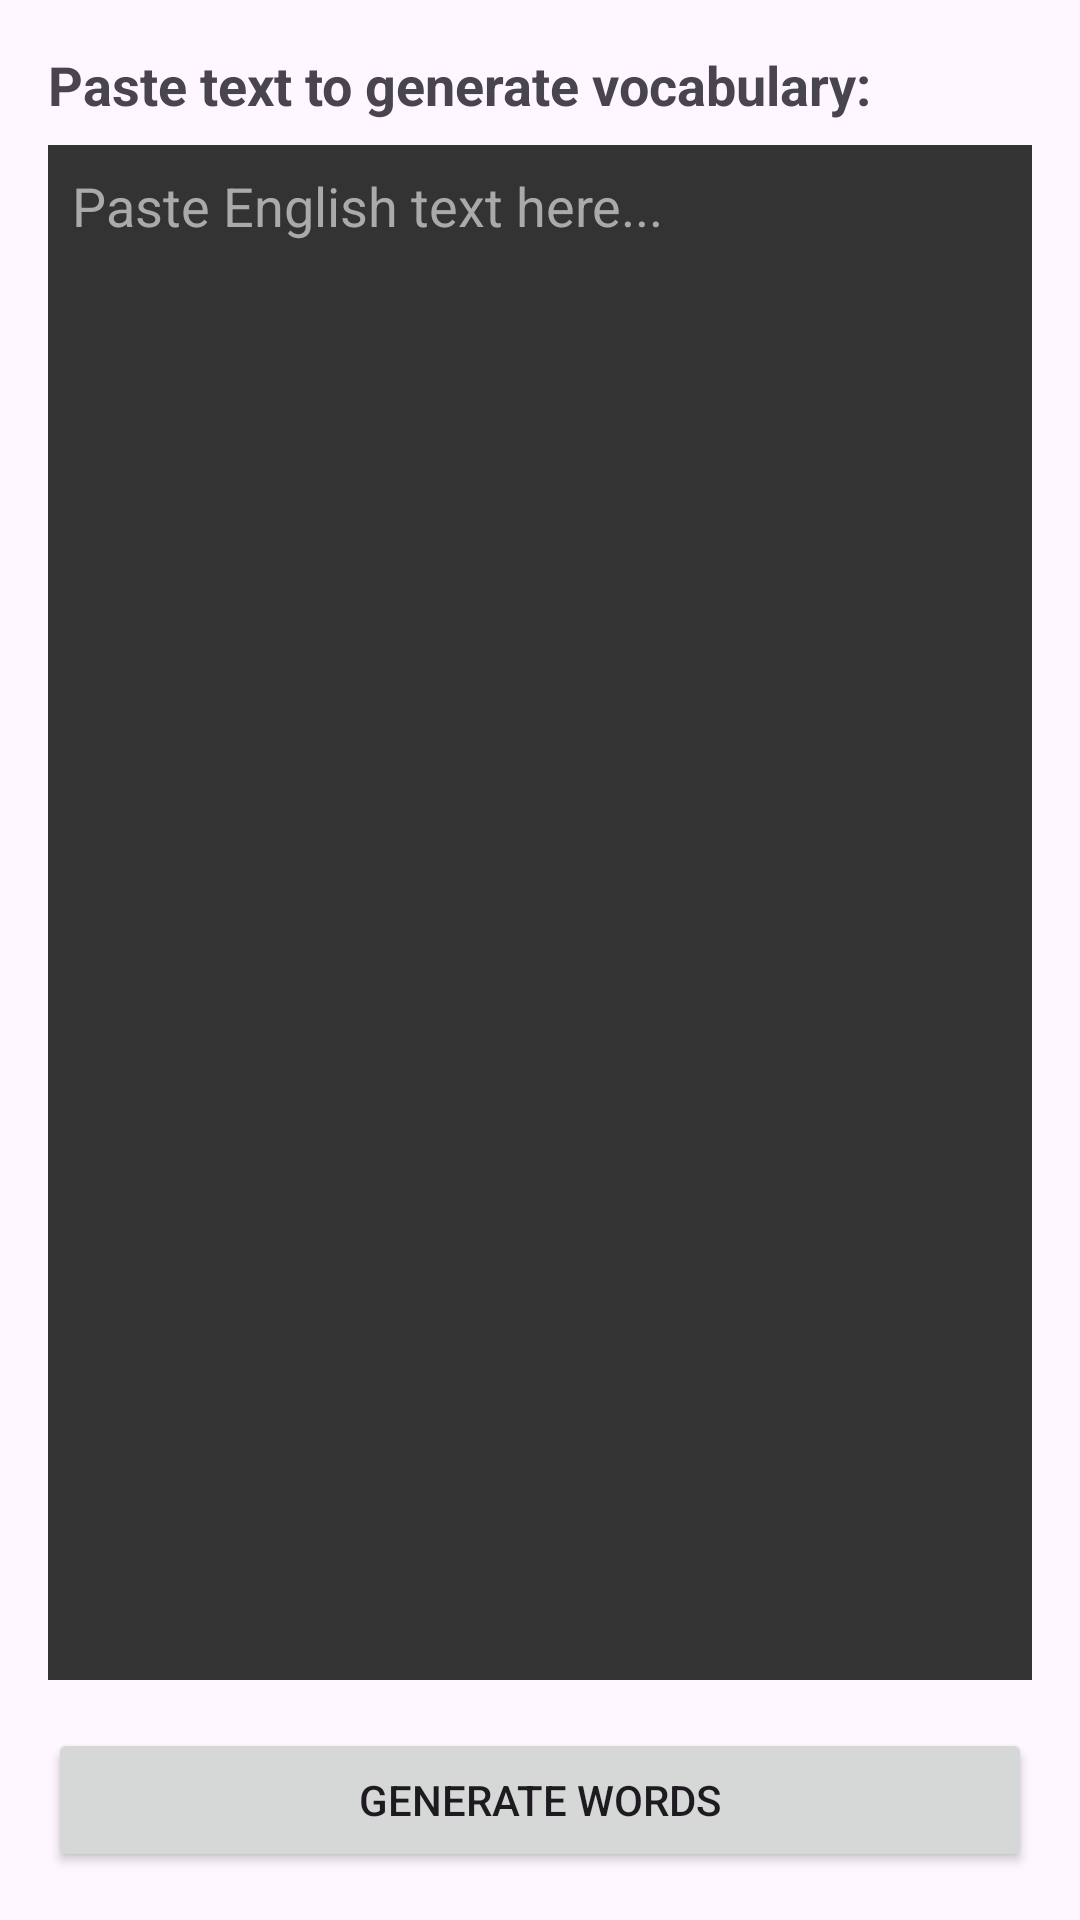

Layout XML and referenced resources for this Android screen:
<!-- AndroidManifest.xml: application theme Theme.LexiPatch -->
<!-- res/layout/fragment_paste.xml -->
<?xml version="1.0" encoding="utf-8"?>
<LinearLayout xmlns:android="http://schemas.android.com/apk/res/android"
    android:layout_width="match_parent"
    android:layout_height="match_parent"
    android:orientation="vertical"
    android:padding="16dp">

    <TextView
        android:layout_width="match_parent"
        android:layout_height="wrap_content"
        android:text="Paste text to generate vocabulary:"
        android:textSize="18sp"
        android:textStyle="bold" />

    <EditText
        android:id="@+id/et_input"
        android:layout_width="match_parent"
        android:layout_height="0dp"
        android:layout_weight="1"
        android:gravity="top|start"
        android:hint="Paste English text here..."
        android:textColorHint="#AAAAAA"
        android:inputType="textMultiLine"
        android:padding="8dp"
        android:background="#333333"
        android:textColor="#FFFFFF"
        android:layout_marginTop="8dp" />
        
    <EditText
        android:id="@+id/et_api_key"
        android:layout_width="match_parent"
        android:layout_height="wrap_content"
        android:hint="Gemini API Key (Optional)"
        android:inputType="textPassword"
        android:visibility="gone" />

    <Button
        android:id="@+id/btn_generate"
        android:layout_width="match_parent"
        android:layout_height="wrap_content"
        android:text="Generate Words"
        android:layout_marginTop="16dp" />

    <ProgressBar
        android:id="@+id/progress_bar"
        android:layout_width="wrap_content"
        android:layout_height="wrap_content"
        android:layout_gravity="center"
        android:visibility="gone"
        android:layout_marginTop="16dp" />
        
    <TextView
        android:id="@+id/tv_status"
        android:layout_width="match_parent"
        android:layout_height="wrap_content"
        android:gravity="center"
        android:textColor="#FF0000"
        android:visibility="gone" />

</LinearLayout>
<!-- resources referenced by this layout -->
<resources>
  <style name="Theme.LexiPatch" parent="Base.Theme.LexiPatch" />
  <style name="Base.Theme.LexiPatch" parent="Theme.Material3.DayNight.NoActionBar">
          
          
      </style>
</resources>
